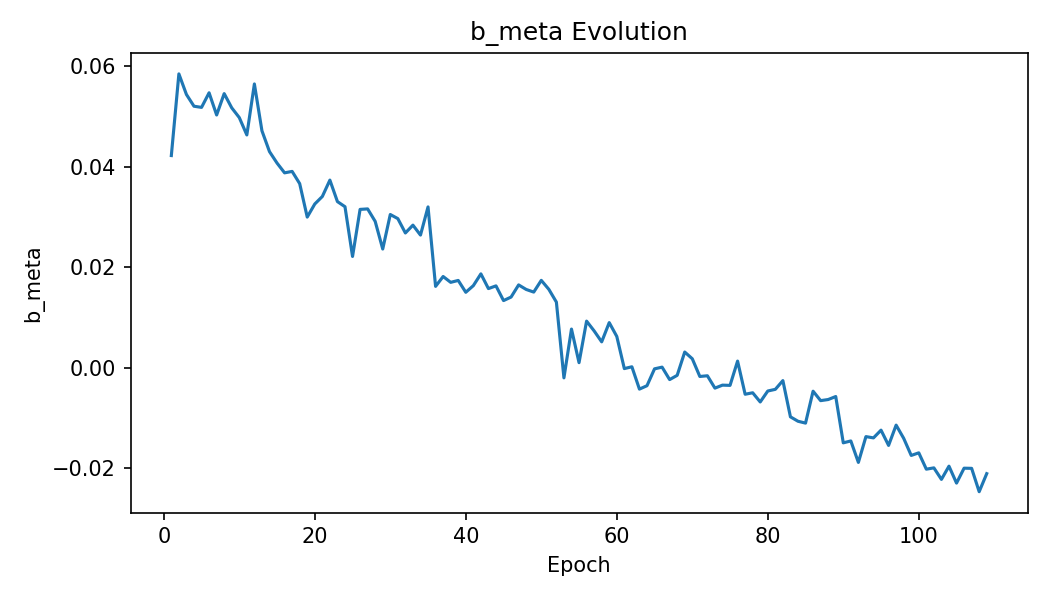

Data behind this chart, as committed beside it:
epoch, b_meta
1, 0.04225
2, 0.05852
3, 0.05441
4, 0.05208
5, 0.05185
6, 0.05475
7, 0.05033
8, 0.05459
9, 0.05176
10, 0.04982
11, 0.04636
12, 0.05652
13, 0.04719
14, 0.04304
15, 0.04076
16, 0.03881
17, 0.0391
18, 0.03666
19, 0.03
20, 0.03261
21, 0.03411
22, 0.03736
23, 0.03308
24, 0.03207
25, 0.02216
26, 0.03153
27, 0.03163
28, 0.02914
29, 0.02364
30, 0.03052
31, 0.0297
32, 0.02684
33, 0.0284
34, 0.02642
35, 0.03203
36, 0.01621
37, 0.01817
38, 0.01701
39, 0.01739
40, 0.01503
41, 0.01635
42, 0.0187
43, 0.01576
44, 0.01631
45, 0.01337
46, 0.01408
47, 0.01649
48, 0.01559
49, 0.01507
50, 0.0174
51, 0.01562
52, 0.01307
53, -0.002016
54, 0.007702
55, 0.00101
56, 0.009286
57, 0.007334
58, 0.005157
59, 0.008988
60, 0.006238
... 49 more rows
